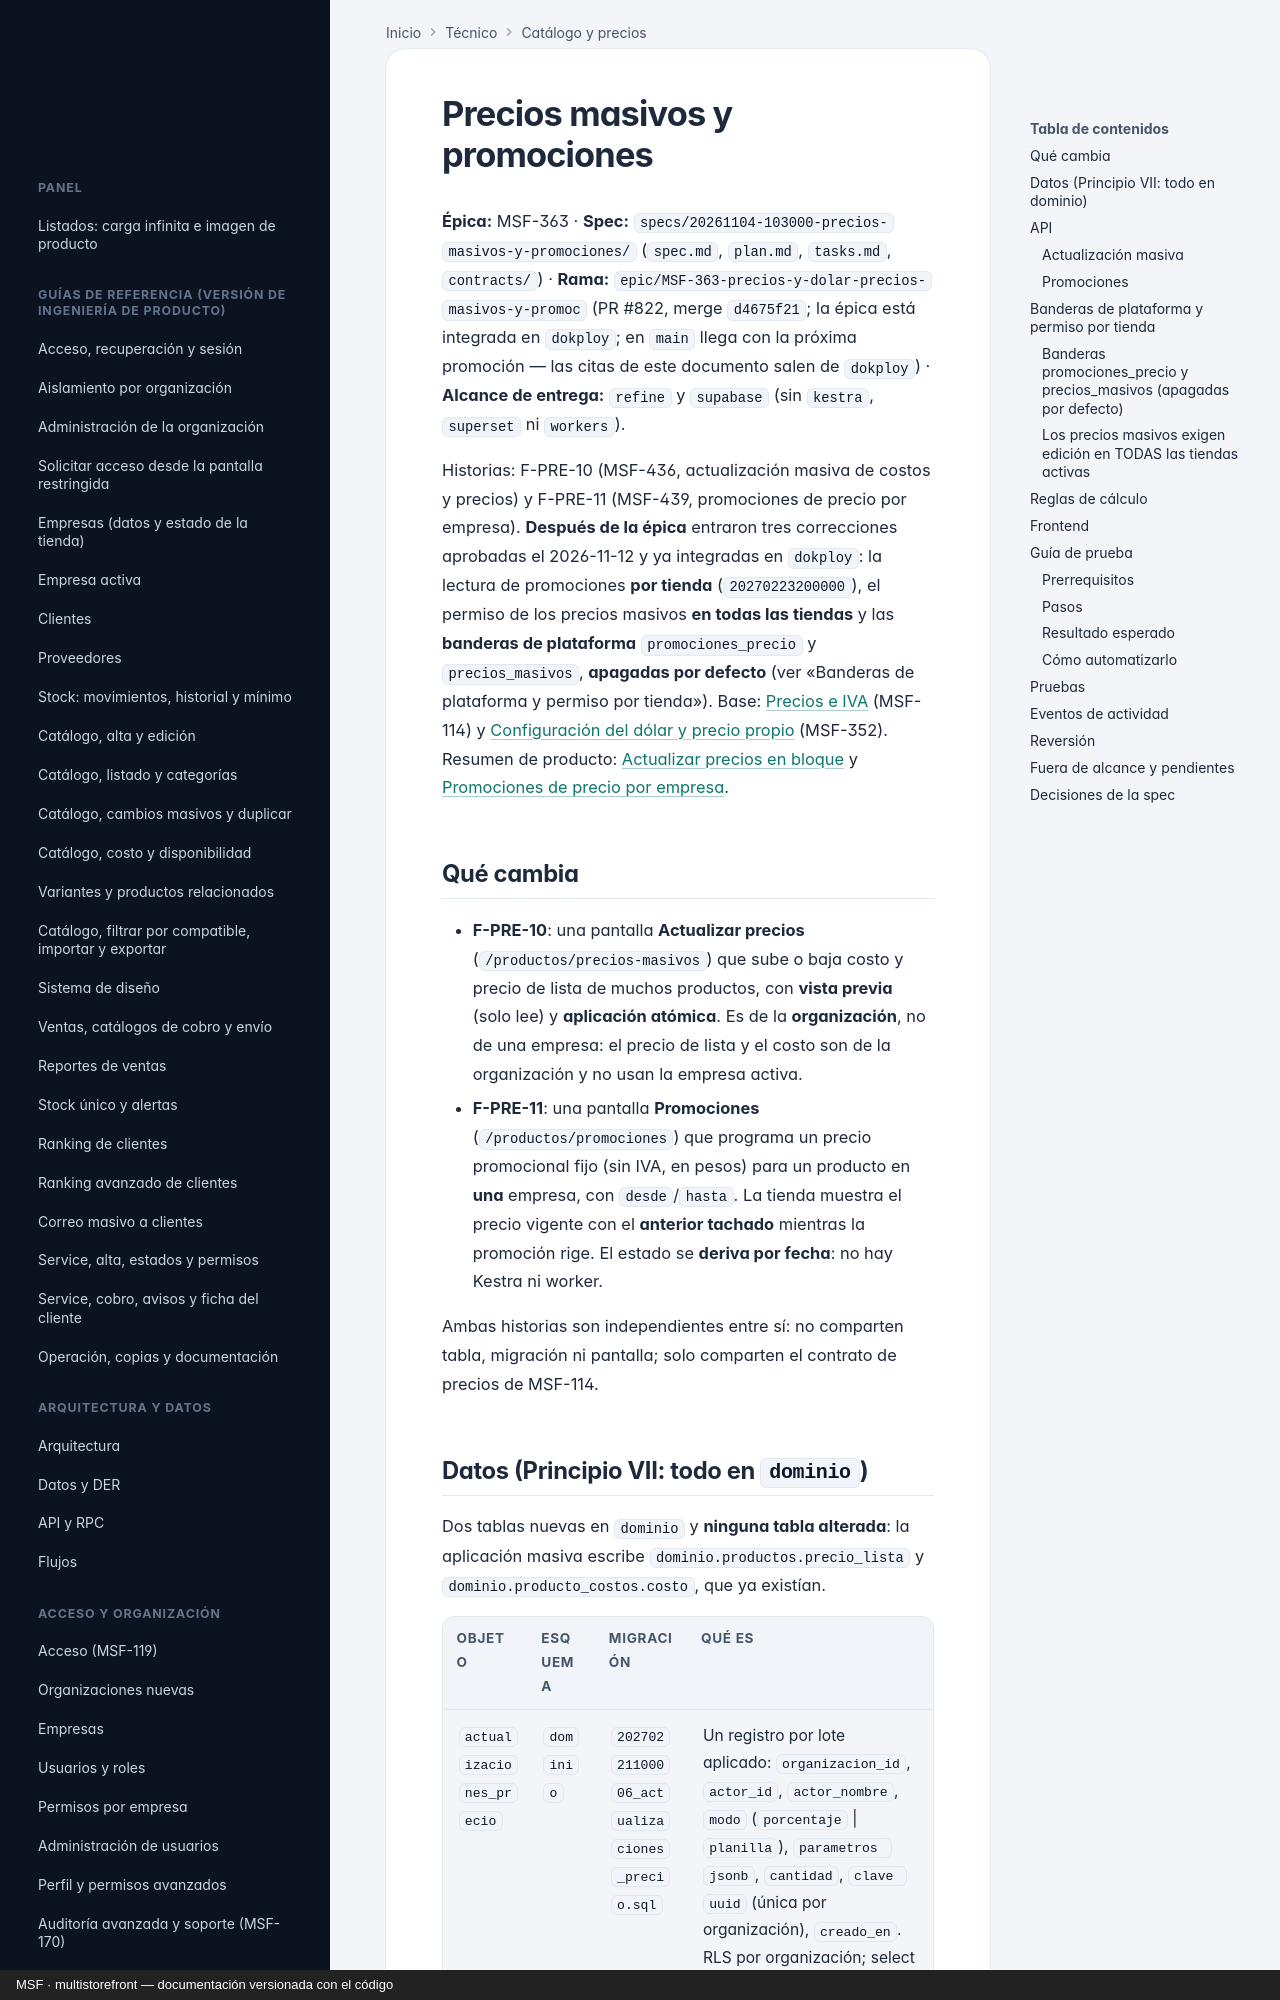

repository: nicolasjones/multistorefront-meli · page: tecnico/precios-masivos-y-promociones/index.html · generator: mkdocs · copyright: MSF · multistorefront — documentación versionada con el código

---
owner: tecnico
sources:
  - specs
  - supabase/migrations
  - apps/web/src
---

# Precios masivos y promociones

**Épica:** MSF-363 · **Spec:** `specs/20261104-103000-precios-masivos-y-promociones/` (`spec.md`, `plan.md`, `tasks.md`, `contracts/`) · **Rama:** `epic/MSF-363-precios-y-dolar-precios-masivos-y-promoc` (PR #822, merge `d4675f21`; la épica está integrada en `dokploy`; en `main` llega con la próxima promoción — las citas de este documento salen de `dokploy`) · **Alcance de entrega:** `refine` y `supabase` (sin `kestra`, `superset` ni `workers`).

Historias: F-PRE-10 (MSF-436, actualización masiva de costos y precios) y F-PRE-11 (MSF-439, promociones de precio por empresa). **Después de la épica** entraron tres correcciones aprobadas el 2026-11-12 y ya integradas en `dokploy`: la lectura de promociones **por tienda** (`20270223200000`), el permiso de los precios masivos **en todas las tiendas** y las **banderas de plataforma** `promociones_precio` y `precios_masivos`, **apagadas por defecto** (ver «Banderas de plataforma y permiso por tienda»). Base: [Precios e IVA](precios-e-iva.md) (MSF-114) y [Configuración del dólar y precio propio](configuracion-dolar-y-precio-propio.md) (MSF-352). Resumen de producto: [Actualizar precios en bloque](../producto/precios-masivos.md) y [Promociones de precio por empresa](../producto/promociones.md).

## Qué cambia

- **F-PRE-10**: una pantalla **Actualizar precios** (`/productos/precios-masivos`) que sube o baja costo y precio de lista de muchos productos, con **vista previa** (solo lee) y **aplicación atómica**. Es de la **organización**, no de una empresa: el precio de lista y el costo son de la organización y no usan la empresa activa.
- **F-PRE-11**: una pantalla **Promociones** (`/productos/promociones`) que programa un precio promocional fijo (sin IVA, en pesos) para un producto en **una** empresa, con `desde`/`hasta`. La tienda muestra el precio vigente con el **anterior tachado** mientras la promoción rige. El estado se **deriva por fecha**: no hay Kestra ni worker.

Ambas historias son independientes entre sí: no comparten tabla, migración ni pantalla; solo comparten el contrato de precios de MSF-114.
